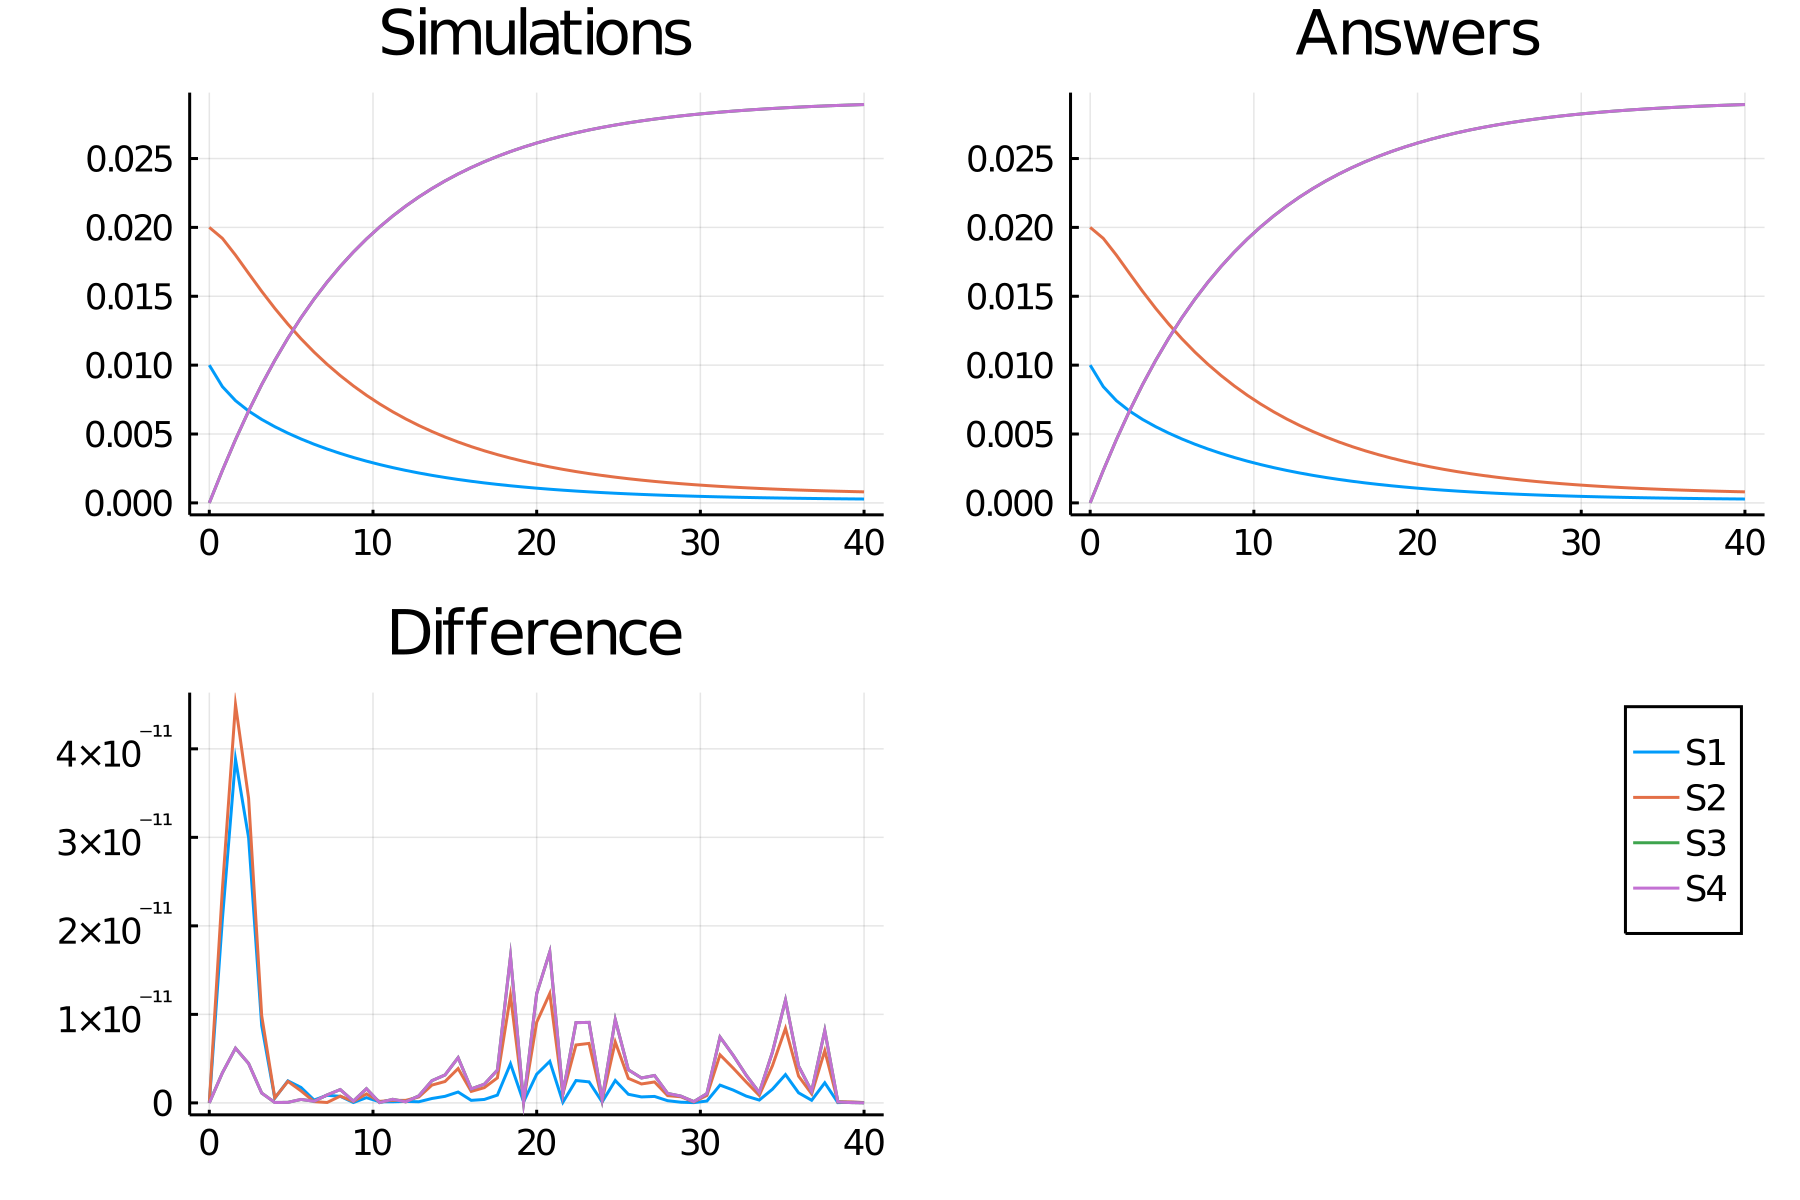

The data file committed next to this chart (first rows):
time, S1, S2, S3, S4
0.0, 0.01, 0.02, 0.0, 0.0
0.8, 0.008438, 0.0192, 0.002359, 0.002359
1.6, 0.007421, 0.01799, 0.004591, 0.004591
2.4, 0.006669, 0.01666, 0.006668, 0.006668
3.2, 0.006058, 0.01536, 0.008584, 0.008584
4.0, 0.005531, 0.01412, 0.01034, 0.01034
4.8, 0.005064, 0.01298, 0.01196, 0.01196
5.6, 0.004642, 0.01192, 0.01344, 0.01344
6.4, 0.004259, 0.01095, 0.01479, 0.01479
7.2, 0.003909, 0.01006, 0.01604, 0.01604
8.0, 0.003589, 0.00924, 0.01717, 0.01717
8.8, 0.003297, 0.008494, 0.01821, 0.01821
9.6, 0.00303, 0.007812, 0.01916, 0.01916
10.4, 0.002785, 0.007188, 0.02003, 0.02003
11.2, 0.002562, 0.006617, 0.02082, 0.02082
12.0, 0.002357, 0.006095, 0.02155, 0.02155
12.8, 0.00217, 0.005618, 0.02221, 0.02221
13.6, 0.002, 0.005182, 0.02282, 0.02282
14.4, 0.001843, 0.004783, 0.02337, 0.02337
15.2, 0.0017, 0.004419, 0.02388, 0.02388
16.0, 0.00157, 0.004086, 0.02434, 0.02434
16.8, 0.001451, 0.003782, 0.02477, 0.02477
17.6, 0.001342, 0.003504, 0.02515, 0.02515
18.4, 0.001242, 0.00325, 0.02551, 0.02551
19.2, 0.001151, 0.003018, 0.02583, 0.02583
20.0, 0.001068, 0.002806, 0.02613, 0.02613
20.8, 0.0009917, 0.002612, 0.0264, 0.0264
21.6, 0.0009223, 0.002435, 0.02664, 0.02664
22.4, 0.0008588, 0.002273, 0.02687, 0.02687
23.2, 0.0008009, 0.002126, 0.02707, 0.02707
24.0, 0.0007479, 0.001991, 0.02726, 0.02726
24.8, 0.0006996, 0.001868, 0.02743, 0.02743
25.6, 0.0006554, 0.001755, 0.02759, 0.02759
26.4, 0.000615, 0.001652, 0.02773, 0.02773
27.2, 0.0005782, 0.001558, 0.02786, 0.02786
28.0, 0.0005445, 0.001473, 0.02798, 0.02798
28.8, 0.0005138, 0.001394, 0.02809, 0.02809
29.6, 0.0004857, 0.001323, 0.02819, 0.02819
30.4, 0.00046, 0.001258, 0.02828, 0.02828
31.2, 0.0004366, 0.001198, 0.02837, 0.02837
32.0, 0.0004152, 0.001143, 0.02844, 0.02844
32.8, 0.0003957, 0.001094, 0.02851, 0.02851
33.6, 0.0003778, 0.001048, 0.02857, 0.02857
34.4, 0.0003615, 0.001007, 0.02863, 0.02863
35.2, 0.0003466, 0.0009688, 0.02868, 0.02868
36.0, 0.000333, 0.0009342, 0.02873, 0.02873
36.8, 0.0003206, 0.0009025, 0.02878, 0.02878
37.6, 0.0003093, 0.0008737, 0.02882, 0.02882
38.4, 0.0002989, 0.0008473, 0.02885, 0.02885
39.2, 0.0002895, 0.0008232, 0.02889, 0.02889
40.0, 0.0002808, 0.0008013, 0.02892, 0.02892
